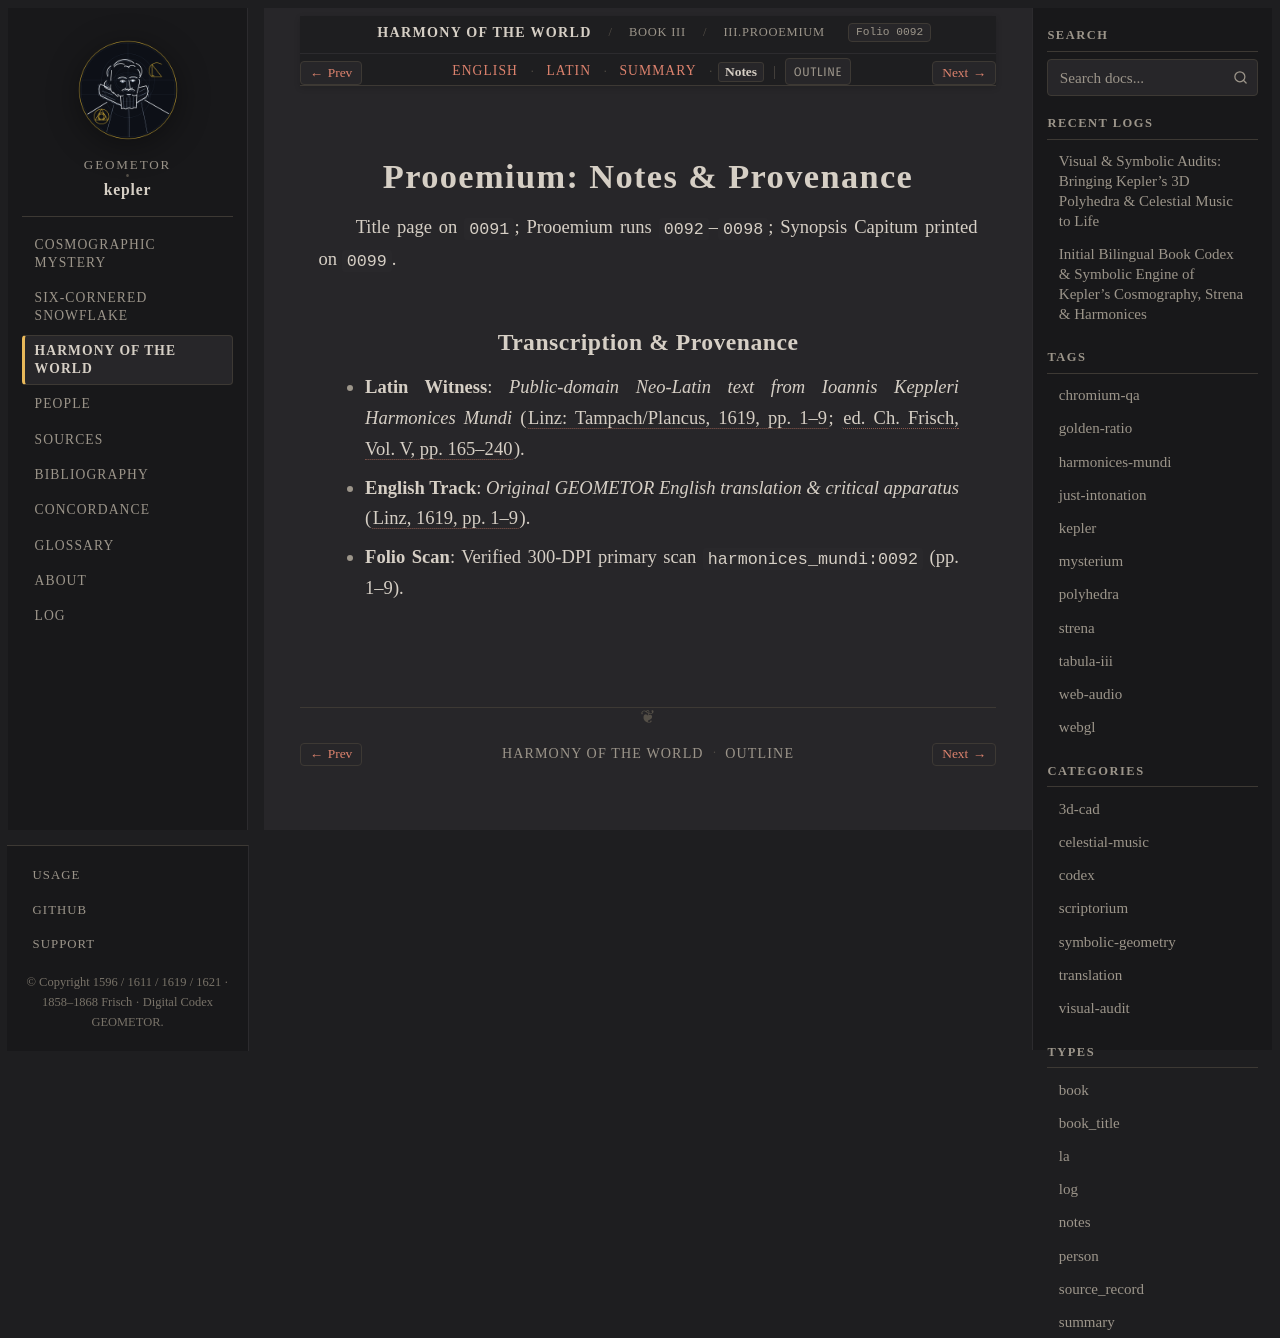

repository: geometor/kepler · page: harmonices_mundi/liber_iii/prooemium/notes.html · generator: sphinx

:type: notes
:layout: book
:canonical_id: III.Prooemium
:order: 1
:folio: harmonices_mundi:0092

.. _hm-liber-iii-prooemium-notes:

Prooemium: Notes & Provenance
=============================

Title page on ``0091``; Prooemium runs ``0092``–``0098``; Synopsis Capitum printed on ``0099``.

Transcription & Provenance
--------------------------

* **Latin Witness**: *Public-domain Neo-Latin text from Ioannis Keppleri Harmonices Mundi* (:cite:`Linz: Tampach/Plancus, 1619, pp. 1–9 <kepler:1619:hm>`; :cite:`ed. Ch. Frisch, Vol. V, pp. 165–240 <frisch:1864:v5>`).
* **English Track**: *Original GEOMETOR English translation & critical apparatus* (:cite:`Linz, 1619, pp. 1–9 <kepler:1619:hm>`).
* **Folio Scan**: Verified 300-DPI primary scan ``harmonices_mundi:0092`` (pp. 1–9).
